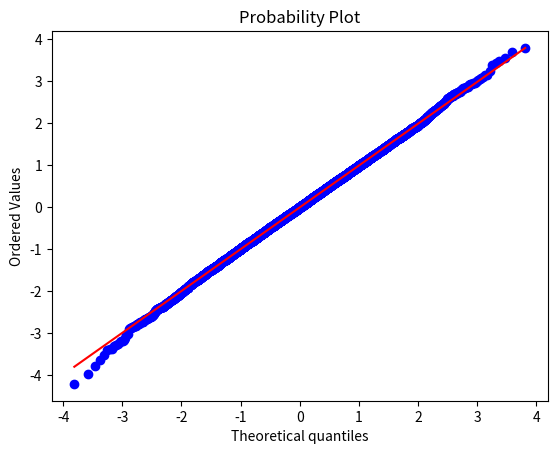
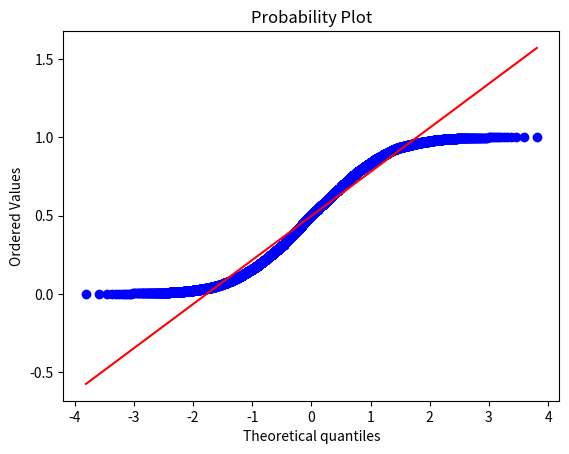

These figures' Python source, in order:
import numpy as np
import scipy.stats as stats
import matplotlib.pyplot as plt 


plt. figure()
test_data = np.random.normal(size = 10000)
graph1 =stats.probplot(test_data, dist = "norm", plot=plt)
plt.show()

plt.figure()
test_data2 = np.random.uniform(size = 10000)
graph2 = stats.probplot(test_data2, dist="norm", plot=plt)
plt.show()
